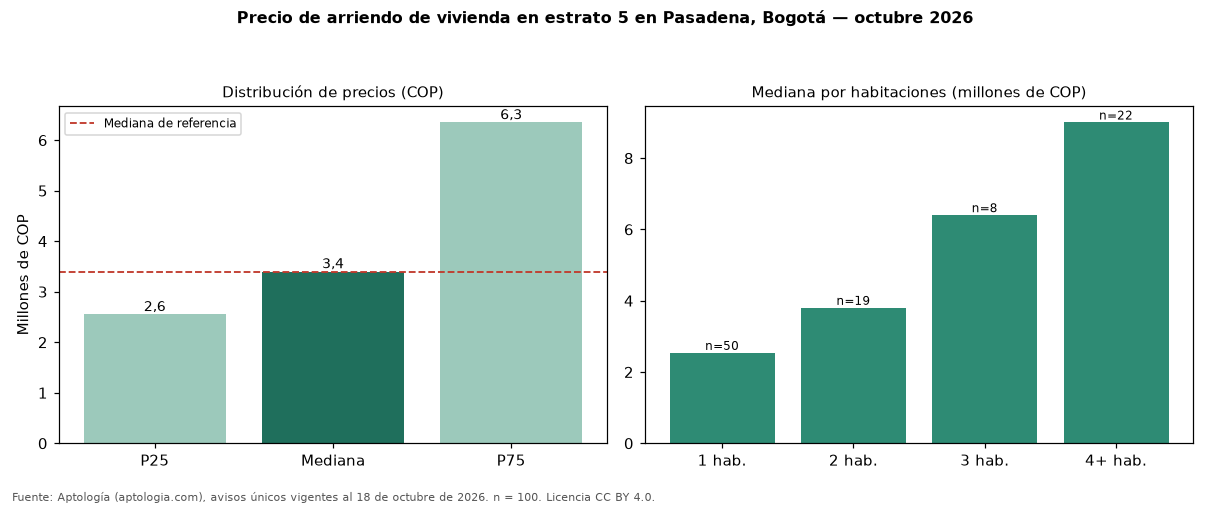

The table this chart was drawn from, first rows:
seccion, metrica, valor_cop, n
precio, p25, 2552500, 100
precio, mediana, 3400000, 100
precio, p75, 6350000, 100
cop_por_m2, p25, 36111, 100
cop_por_m2, mediana, 54286, 100
cop_por_m2, p75, 67531, 100
area, area_mediana_m2, 65.0, 100
habitaciones, 1, 2535000, 50
habitaciones, 2, 3800000, 19
habitaciones, 3, 6400000, 8
habitaciones, 4+, 9000000, 22
administracion, mediana, 418000, 39
estrato, moda, 5, 
parqueadero, porcentaje_con_parqueadero, 77.0, 100
referencia, mediana_referencia, 3400000, 120
referencia, mediana_cop_por_m2_referencia, 54286, 120
